2-way image classification set "Firearms_Detection_Dataset" from GitHub (tinolinton/Thesis_Projects); label vocabulary: peaceful - no weapon, weaponized - weapon present.

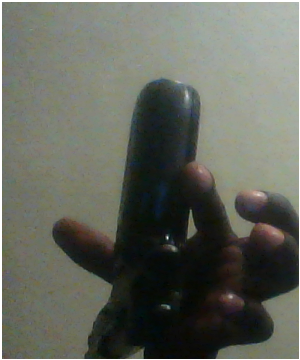
Label: weaponized - weapon present

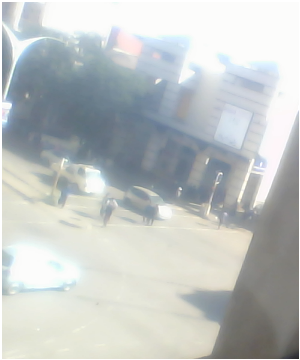
Label: peaceful - no weapon

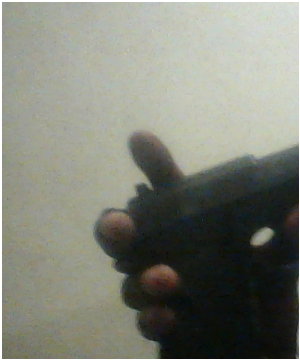
Label: weaponized - weapon present

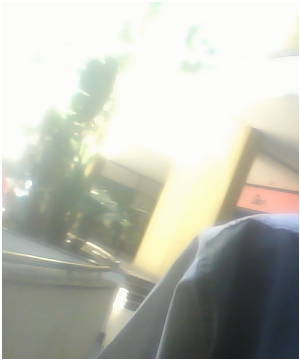
Label: peaceful - no weapon

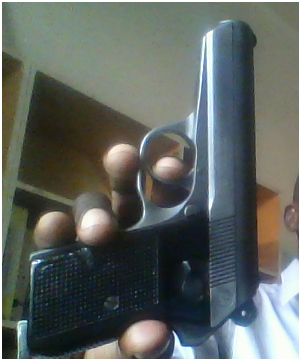
Label: weaponized - weapon present

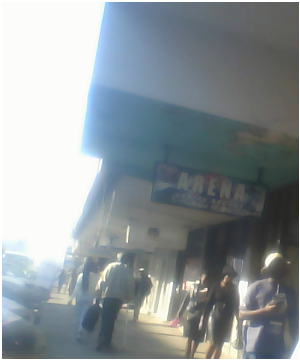
Label: peaceful - no weapon
